Labelled photos from "images2", an image-classification folder in adarshm11/CS-171. The possible labels are: barn owl, brandts cormorant, california gull, great blue heron, great egret, osprey, pigeon guillemot, turkey vulture.

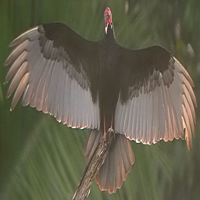
Label: turkey vulture

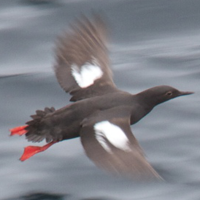
Label: pigeon guillemot

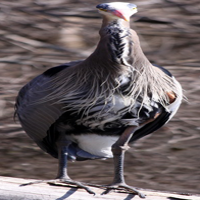
Label: great blue heron

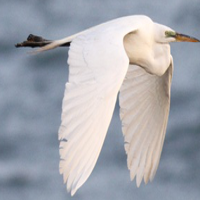
Label: great egret

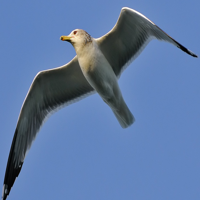
Label: california gull

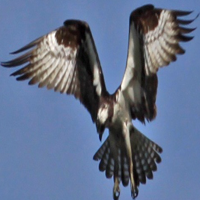
Label: osprey
